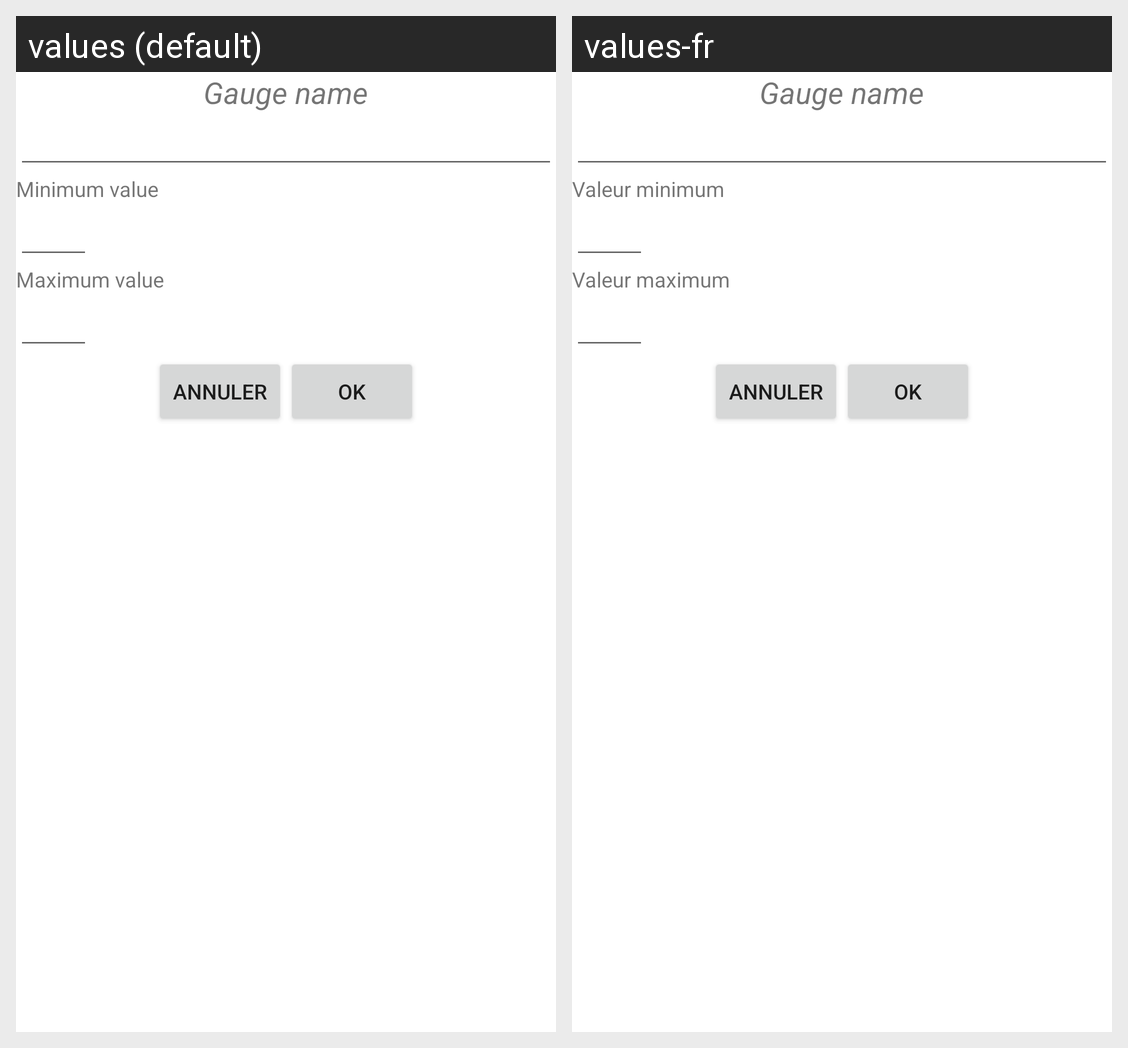

For this localized Android screen grid, give each drawn string resource with its value in every locale shown.
Android screen res/layout/create_jauge_dialog.xml rendered under 2 locales, left to right: values (default), values-fr. Device: Nexus 5 (rendered at 1080×1920; each locale shown at half size, 540×960, under a caption strip naming it); theme Theme.MaterialComponents.DayNight.NoActionBar.
Strings drawn on this screen, with the default value and each locale's value (text and hints the layout hard-codes, and strings that could not be matched under every locale, appear in the picture but are not listed):

jaugeName
  values: Gauge name
  values-fr: Gauge name  [not translated; the default value is used]

min
  values: Minimum value
  values-fr: Valeur minimum

max
  values: Maximum value
  values-fr: Valeur maximum
